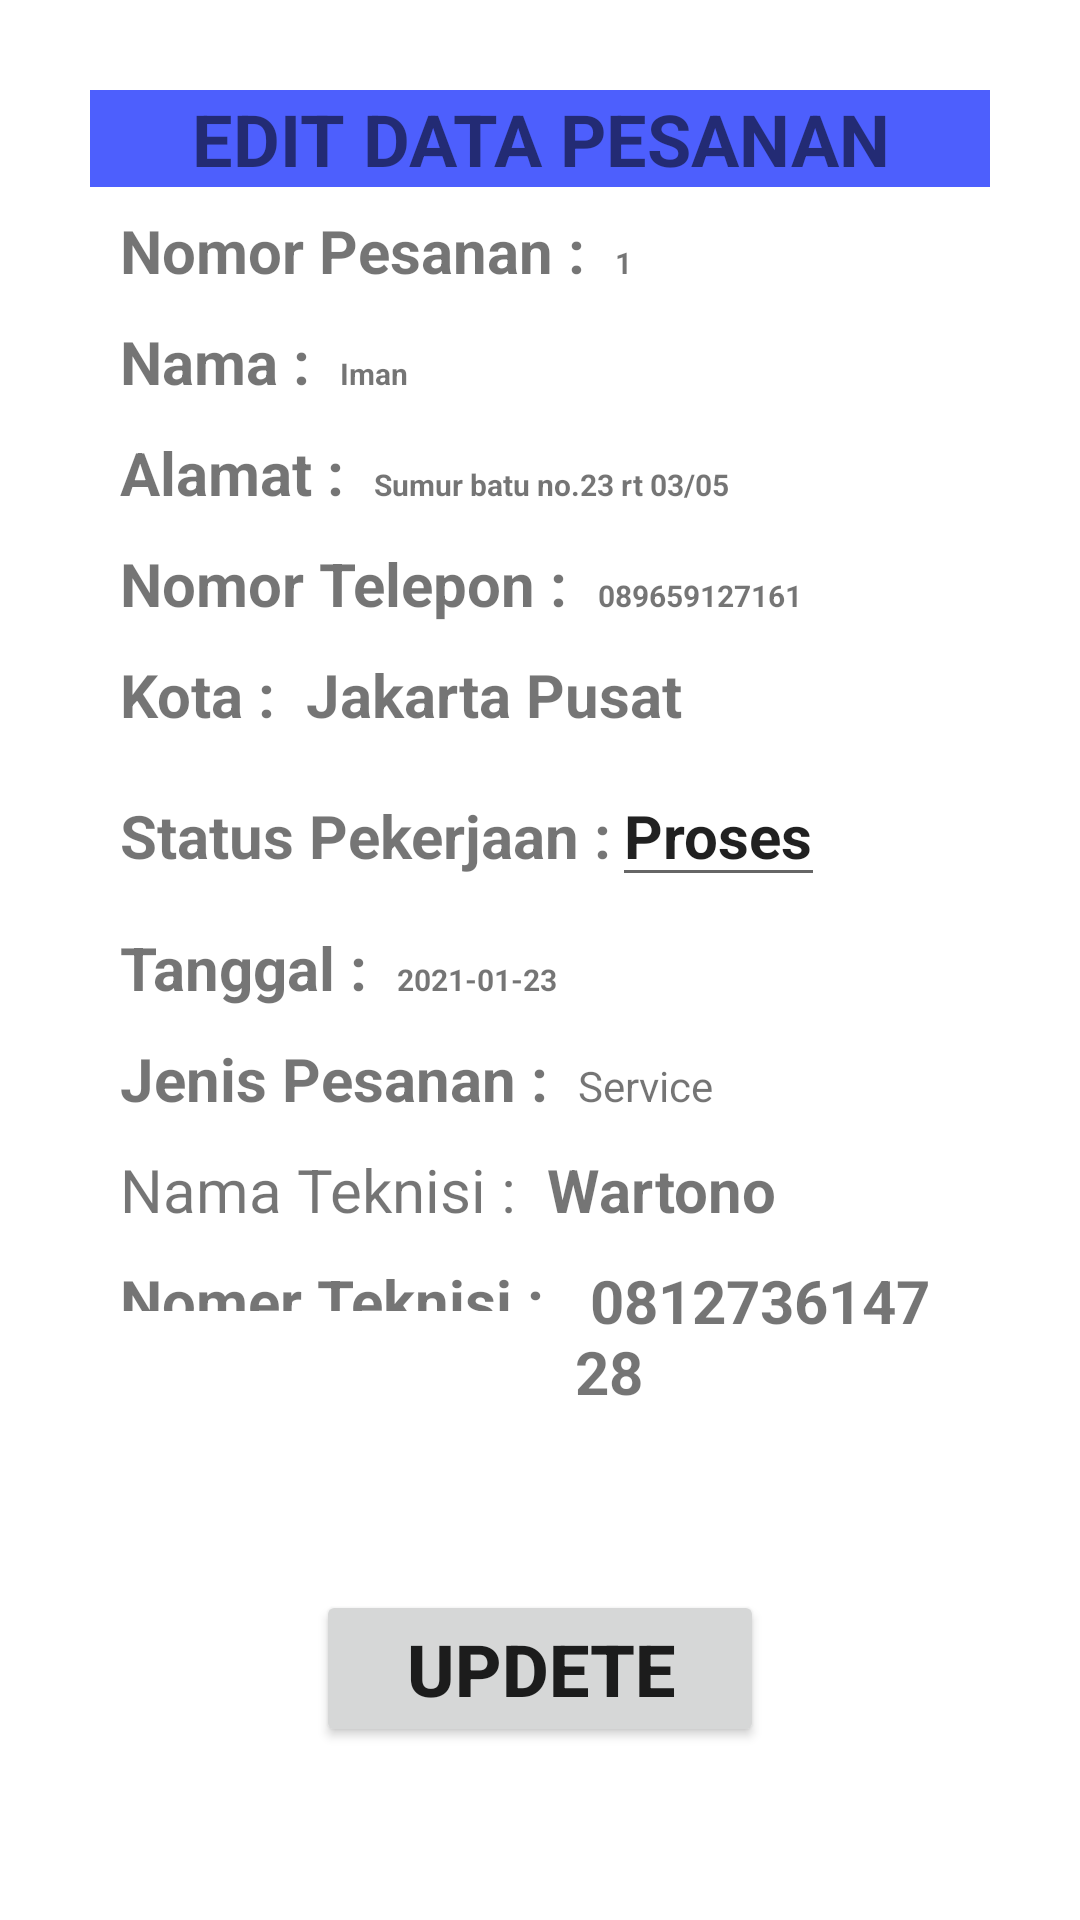

This screen was rendered from an Android layout file. Write that file and the resources it references.
<!-- AndroidManifest.xml: application theme Theme.My -->
<!-- res/layout/activity_update_teknisi.xml -->
<?xml version="1.0" encoding="utf-8"?>
<RelativeLayout xmlns:android="http://schemas.android.com/apk/res/android"
    xmlns:app="http://schemas.android.com/apk/res-auto"
    xmlns:tools="http://schemas.android.com/tools"
    android:layout_width="match_parent"
    android:layout_height="match_parent"
    android:padding="30dp"
    tools:context=".Activity.Teknisi.UpdateTeknisi">



    <LinearLayout
        android:layout_width="match_parent"
        android:layout_height="wrap_content"
        android:layout_marginStart="10dp"
        android:layout_marginTop="30dp"
        android:layout_marginEnd="10dp"
        android:layout_marginBottom="10dp"
        android:orientation="vertical">

        <LinearLayout
            android:layout_width="match_parent"
            android:layout_height="wrap_content"
            android:layout_marginTop="10dp"
            android:layout_marginBottom="10dp"
            android:orientation="horizontal">

            <TextView
                android:layout_width="wrap_content"
                android:layout_height="wrap_content"
                android:text="Nomor Pesanan :"
                android:textSize="20sp"
                android:textStyle="bold" />

            <TextView
                android:id="@+id/id_pesan"
                android:layout_width="match_parent"
                android:layout_height="wrap_content"
                android:layout_marginStart="10sp"
                android:text="1"
                android:textSize="10sp"
                android:textStyle="bold" />
        </LinearLayout>

        <LinearLayout
            android:layout_width="match_parent"
            android:layout_height="wrap_content"
            android:layout_marginBottom="10dp"
            android:orientation="horizontal">

            <TextView
                android:layout_width="wrap_content"
                android:layout_height="wrap_content"
                android:layout_below="@+id/id_pesanan"
                android:text="Nama :"
                android:textSize="20sp"
                android:textStyle="bold" />

            <TextView
                android:id="@+id/nama"
                android:layout_width="wrap_content"
                android:layout_height="wrap_content"
                android:layout_below="@+id/id_pesanan"
                android:layout_marginStart="10dp"
                android:text="Iman"
                android:textSize="10sp"
                android:textStyle="bold" />
        </LinearLayout>

        <LinearLayout
            android:layout_width="match_parent"
            android:layout_height="wrap_content"
            android:layout_marginBottom="10dp"
            android:orientation="horizontal">

            <TextView
                android:layout_width="wrap_content"
                android:layout_height="wrap_content"
                android:layout_below="@+id/id_pesanan"
                android:text="Alamat :"
                android:textSize="20sp"
                android:textStyle="bold" />

            <TextView
                android:id="@+id/alamat"
                android:layout_width="wrap_content"
                android:layout_height="wrap_content"
                android:layout_below="@+id/nama"
                android:layout_marginStart="10dp"
                android:text="Sumur batu no.23 rt 03/05"
                android:textSize="10sp"
                android:textStyle="bold" />
        </LinearLayout>

        <LinearLayout
            android:layout_width="match_parent"
            android:layout_height="wrap_content"
            android:layout_marginBottom="10dp"
            android:orientation="horizontal">

            <TextView
                android:layout_width="wrap_content"
                android:layout_height="wrap_content"
                android:layout_below="@+id/id_pesanan"
                android:text="Nomor Telepon :"
                android:textSize="20sp"
                android:textStyle="bold" />

            <TextView
                android:id="@+id/nomer_kontak_pemesan"
                android:layout_width="wrap_content"
                android:layout_height="wrap_content"
                android:layout_below="@+id/alamat"
                android:layout_marginStart="10dp"
                android:text="089659127161"
                android:textSize="10sp"
                android:textStyle="bold" />
        </LinearLayout>

        <LinearLayout
            android:layout_width="match_parent"
            android:layout_height="wrap_content"
            android:layout_marginBottom="10dp"
            android:orientation="horizontal">

            <TextView
                android:layout_width="wrap_content"
                android:layout_height="wrap_content"
                android:layout_below="@+id/id_pesanan"
                android:text="Kota :"
                android:textSize="20sp"
                android:textStyle="bold" />

            <TextView
                android:id="@+id/kota"
                android:layout_width="wrap_content"
                android:layout_height="wrap_content"
                android:layout_below="@+id/nomer_kontak_pemesan"
                android:layout_marginStart="10dp"
                android:text="Jakarta Pusat"
                android:textSize="20sp"
                android:textStyle="bold" />
        </LinearLayout>

        <LinearLayout
            android:layout_width="match_parent"
            android:layout_height="wrap_content"
            android:layout_marginBottom="10dp"
            android:orientation="horizontal">

            <TextView
                android:layout_width="wrap_content"
                android:layout_height="wrap_content"
                android:layout_below="@+id/id_pesanan"
                android:text="Status Pekerjaan :"
                android:textSize="20sp"
                android:textStyle="bold" />

            <EditText
                android:id="@+id/status"
                android:layout_width="wrap_content"
                android:layout_height="wrap_content"
                android:layout_below="@+id/kota"
                android:text="Proses"
                android:textSize="20sp"
                android:textStyle="bold" />
        </LinearLayout>

        <LinearLayout
            android:layout_width="match_parent"
            android:layout_height="wrap_content"
            android:layout_marginBottom="10dp"
            android:orientation="horizontal">

            <TextView
                android:layout_width="wrap_content"
                android:layout_height="wrap_content"
                android:layout_below="@+id/id_pesanan"
                android:text="Tanggal :"
                android:textSize="20sp"
                android:textStyle="bold" />

            <TextView
                android:id="@+id/tanggal"
                android:layout_width="wrap_content"
                android:layout_height="wrap_content"
                android:layout_marginStart="10dp"
                android:text="2021-01-23"
                android:textSize="10sp"
                android:textStyle="bold" />

        </LinearLayout>

        <LinearLayout
            android:layout_width="match_parent"
            android:layout_height="wrap_content"
            android:layout_marginBottom="10dp"
            android:orientation="horizontal">

            <TextView
                android:layout_width="wrap_content"
                android:layout_height="wrap_content"
                android:layout_below="@+id/id_pesanan"
                android:text="Jenis Pesanan :"
                android:textSize="20sp"
                android:textStyle="bold" />

            <TextView
                android:id="@+id/jenis_pesanan"
                android:layout_width="wrap_content"
                android:layout_height="wrap_content"
                android:layout_below="@+id/tanggal"
                android:layout_marginStart="10dp"
                android:text="Service" />
        </LinearLayout>

        <LinearLayout
            android:layout_width="match_parent"
            android:layout_height="wrap_content"
            android:layout_marginBottom="10dp"
            android:orientation="horizontal">

            <TextView
                android:layout_width="wrap_content"
                android:layout_height="wrap_content"
                android:layout_below="@+id/id_pesanan"
                android:text="Nama Teknisi :"
                android:textSize="20sp"
                />

            <TextView
                android:id="@+id/nama_teknisi"
                android:layout_width="wrap_content"
                android:layout_height="wrap_content"
                android:layout_marginStart="10dp"
                android:text="Wartono"
                android:textSize="20sp"
                android:textStyle="bold" />
        </LinearLayout>

        <LinearLayout
            android:layout_width="match_parent"
            android:layout_height="wrap_content"
            android:orientation="horizontal">

            <TextView
                android:layout_width="wrap_content"
                android:layout_height="17dp"
                android:layout_below="@+id/id_pesanan"
                android:text="Nomer Teknisi :"
                android:textSize="20sp"
                android:textStyle="bold" />

            <TextView
                android:id="@+id/nomer_kontak"
                android:layout_width="wrap_content"
                android:layout_height="wrap_content"
                android:layout_below="@+id/namateknisi"
                android:layout_marginStart="10dp"
                android:text=" 081273614728"
                android:textSize="20sp"
                android:textStyle="bold" />
        </LinearLayout>
    </LinearLayout>



    <TextView
        android:id="@+id/editpesanan"
        android:layout_width="match_parent"
        android:layout_height="wrap_content"
        android:background="#4D5FFD"
        android:text="EDIT DATA PESANAN"
        android:textAlignment="center"
        android:textSize="24dp"
        android:textStyle="bold" />

    <Button
        android:id="@+id/btneditdata"
        android:layout_width="wrap_content"
        android:layout_height="wrap_content"
        android:layout_below="@+id/detail"
        android:layout_marginTop="500dp"
        android:layout_centerHorizontal="true"
        android:text="   UPDETE   "
        android:textSize="24dp"
        android:textStyle="bold" />

</RelativeLayout>
<!-- resources referenced by this layout -->
<resources>
  <style name="Theme.My" parent="Theme.MaterialComponents.DayNight.NoActionBar">
          
          <item name="colorPrimary">@color/purple_500</item>
          <item name="colorPrimaryVariant">@color/purple_700</item>
          <item name="colorOnPrimary">@color/white</item>
          
          <item name="colorSecondary">@color/teal_200</item>
          <item name="colorSecondaryVariant">@color/teal_700</item>
          <item name="colorOnSecondary">@color/black</item>
          
          <item name="android:statusBarColor" tools:targetApi="l">?attr/colorPrimaryVariant</item>
          
      </style>
  <!-- not gathered from this repository: default colours our renderer supplied (Android Studio template values) -->
  <color name="purple_500">#FF6200EE</color>
  <color name="purple_700">#FF3700B3</color>
  <color name="teal_200">#FF03DAC5</color>
  <color name="teal_700">#FF018786</color>
  <color name="black">#FF000000</color>
  <color name="white">#FFFFFFFF</color>
</resources>
